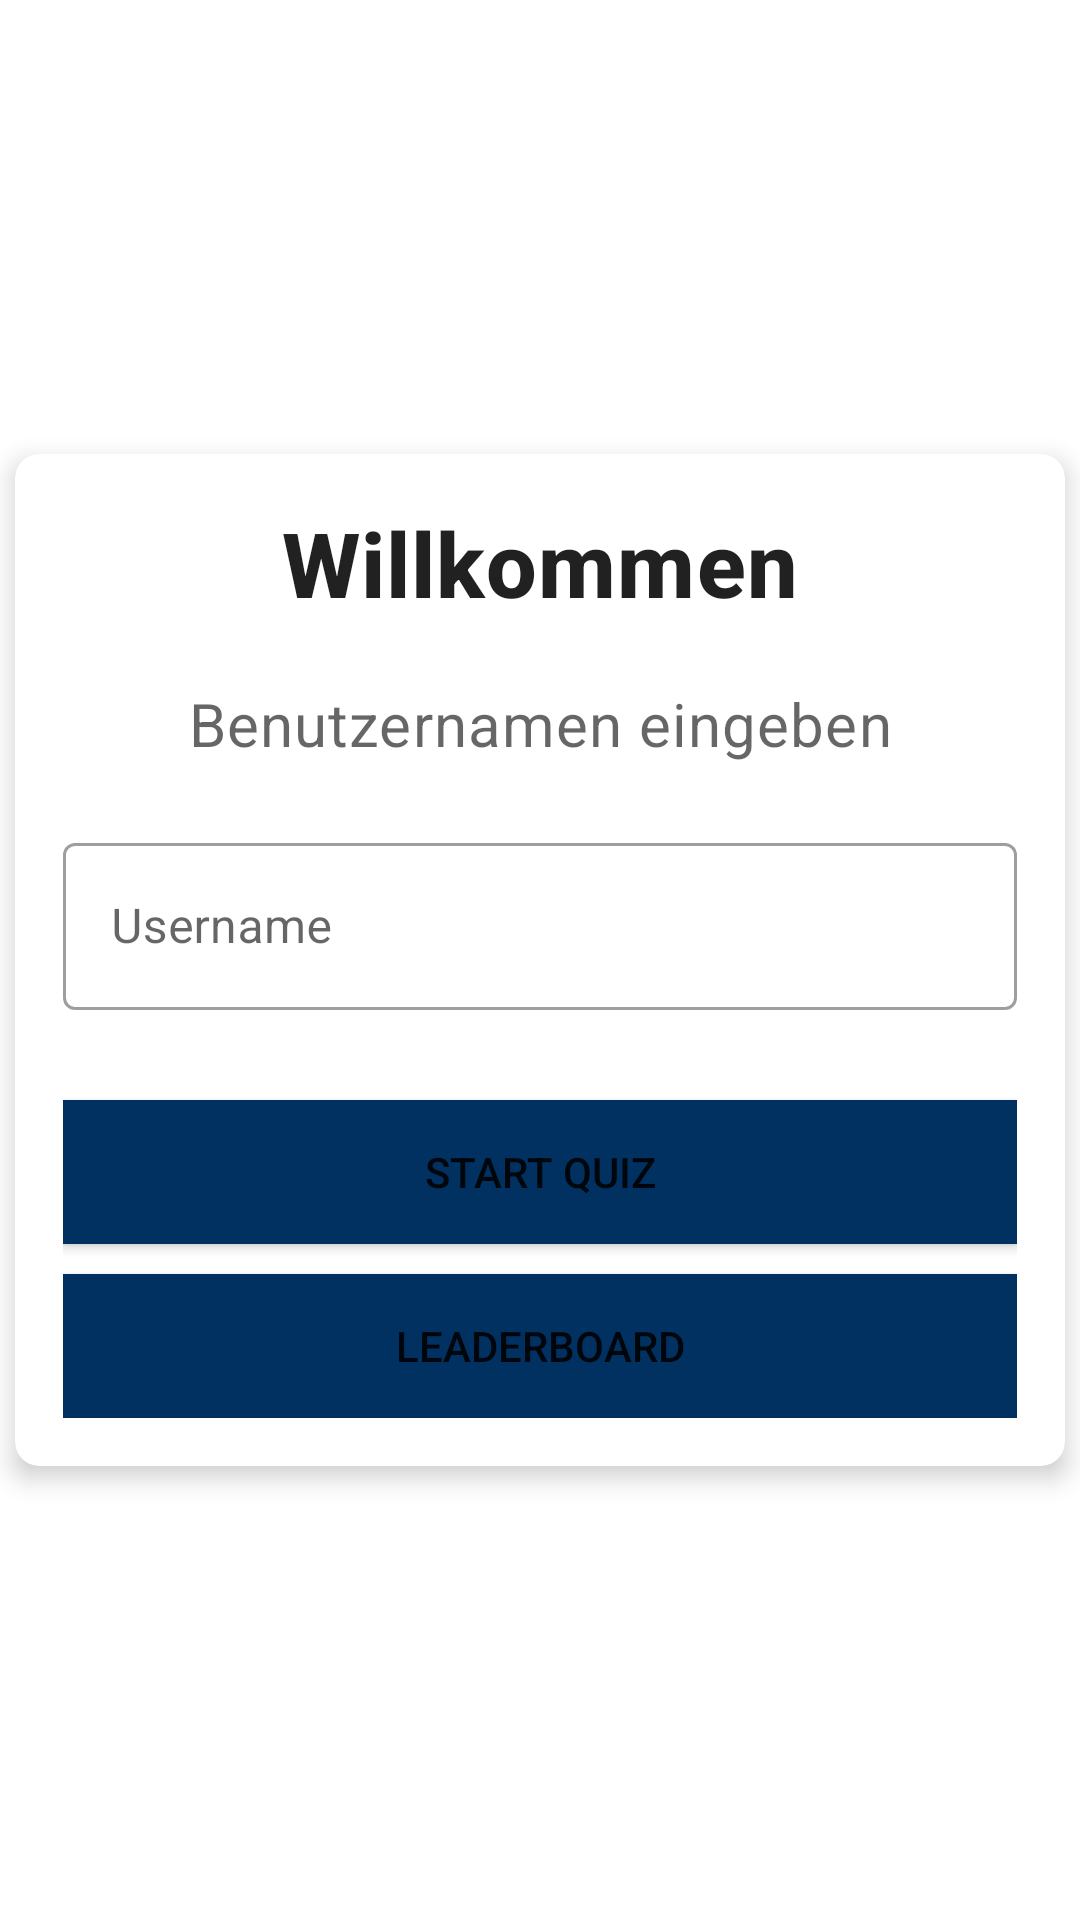

Layout XML and referenced resources for this Android screen:
<!-- AndroidManifest.xml: application theme Theme.QuizIT -->
<!-- res/layout/fragment_host.xml -->
<?xml version="1.0" encoding="utf-8"?>
<androidx.constraintlayout.widget.ConstraintLayout xmlns:android="http://schemas.android.com/apk/res/android"
    xmlns:app="http://schemas.android.com/apk/res-auto"
    xmlns:tools="http://schemas.android.com/tools"
    android:layout_width="match_parent"
    android:layout_height="match_parent"
    android:background="@drawable/ic_bg"
    tools:context=".fragments.HostFragment">

        <TextView
            android:id="@+id/app_name"
            android:layout_width="match_parent"
            android:layout_height="wrap_content"
            android:layout_marginBottom="8dp"
            android:text="@string/app_name"
            android:textAlignment="center"
            android:textColor="@color/white"
            android:textSize="90sp"
            android:textStyle="bold"
            app:layout_constraintBottom_toBottomOf="parent"
            app:layout_constraintBottom_toTopOf="@+id/card"
            app:layout_constraintEnd_toEndOf="parent"
            app:layout_constraintStart_toStartOf="parent" />

        <com.google.android.material.card.MaterialCardView
            android:id="@+id/card"
            android:layout_width="350dp"
            android:layout_height="wrap_content"
            android:layout_margin="8dp"
            android:layout_marginStart="20dp"
            android:layout_marginEnd="20dp"
            app:cardCornerRadius="8dp"
            app:cardElevation="5dp"
            app:layout_constraintBottom_toBottomOf="parent"
            app:layout_constraintEnd_toEndOf="parent"
            app:layout_constraintStart_toStartOf="parent"
            app:layout_constraintTop_toTopOf="parent">

                <androidx.constraintlayout.widget.ConstraintLayout
                    android:layout_width="match_parent"
                    android:layout_height="match_parent"
                    android:padding="16dp">

                        <TextView
                            android:id="@+id/welcome_message"
                            android:layout_width="wrap_content"
                            android:layout_height="wrap_content"
                            android:text="@string/welcome"
                            android:textAppearance="?attr/textAppearanceHeadline6"
                            android:textSize="30sp"
                            android:textStyle="bold"
                            app:layout_constraintBottom_toTopOf="@+id/username"
                            app:layout_constraintEnd_toEndOf="parent"
                            app:layout_constraintStart_toStartOf="parent"
                            app:layout_constraintTop_toTopOf="parent" />

                        <TextView
                            android:id="@+id/username"
                            android:layout_width="wrap_content"
                            android:layout_height="wrap_content"
                            android:layout_marginTop="20dp"
                            android:text="@string/username_input_text"
                            android:textAppearance="?attr/textAppearanceBody2"
                            android:textColor="?android:attr/textColorSecondary"
                            android:textSize="20sp"
                            app:layout_constraintEnd_toEndOf="parent"
                            app:layout_constraintStart_toStartOf="parent"
                            app:layout_constraintTop_toBottomOf="@+id/welcome_message" />

                        <com.google.android.material.textfield.TextInputLayout
                            android:id="@+id/textInputLayout"
                            style="@style/Widget.MaterialComponents.TextInputLayout.OutlinedBox"
                            android:layout_width="match_parent"
                            android:layout_height="wrap_content"
                            android:layout_marginTop="48dp"
                            app:layout_constraintBottom_toTopOf="@+id/start_button"
                            app:layout_constraintEnd_toEndOf="parent"
                            app:layout_constraintStart_toStartOf="parent"
                            app:layout_constraintTop_toTopOf="@+id/username">

                                <androidx.appcompat.widget.AppCompatEditText
                                    android:id="@+id/textbox_name"
                                    android:layout_width="match_parent"
                                    android:layout_height="wrap_content"
                                    android:hint="@string/username"
                                    app:layout_constraintBottom_toTopOf="@+id/start_button"
                                    app:layout_constraintEnd_toEndOf="parent"
                                    app:layout_constraintStart_toStartOf="parent"
                                    app:layout_constraintTop_toBottomOf="@+id/username" />
                        </com.google.android.material.textfield.TextInputLayout>


                        <Button
                            android:id="@+id/start_button"
                            android:layout_width="match_parent"
                            android:layout_height="wrap_content"
                            android:layout_marginTop="30dp"
                            android:background="@color/blue"
                            android:text="@string/start_quiz"
                            app:layout_constraintEnd_toEndOf="parent"
                            app:layout_constraintStart_toStartOf="parent"
                            app:layout_constraintTop_toBottomOf="@+id/textInputLayout" />

                        <Button
                            android:id="@+id/leaderboard_button"
                            android:layout_width="match_parent"
                            android:layout_height="wrap_content"
                            android:layout_marginTop="10dp"
                            android:background="@color/blue"
                            android:text="@string/leaderboard"
                            app:layout_constraintBottom_toBottomOf="parent"
                            app:layout_constraintEnd_toEndOf="parent"
                            app:layout_constraintStart_toStartOf="parent"
                            app:layout_constraintTop_toBottomOf="@+id/start_button" />

                </androidx.constraintlayout.widget.ConstraintLayout>
        </com.google.android.material.card.MaterialCardView>
</androidx.constraintlayout.widget.ConstraintLayout>
<!-- resources referenced by this layout -->
<resources>
  <color name="blue">#013161</color>
  <color name="white">#FFFFFFFF</color>
  <string name="app_name">QuizIT</string>
  <string name="leaderboard">Leaderboard</string>
  <string name="start_quiz">Start Quiz</string>
  <string name="username">Username</string>
  <string name="username_input_text">Benutzernamen eingeben</string>
  <string name="welcome">Willkommen</string>
  <style name="Theme.QuizIT" parent="Theme.MaterialComponents.DayNight.DarkActionBar">
          
          <item name="colorPrimary">@color/blue</item>
          <item name="colorPrimaryVariant">@color/purple_700</item>
          <item name="colorOnPrimary">@color/white</item>
          
          <item name="colorSecondary">@color/teal_200</item>
          <item name="colorSecondaryVariant">@color/teal_700</item>
          <item name="colorOnSecondary">@color/black</item>
          
          <item name="android:statusBarColor" tools:targetApi="l">?attr/colorPrimaryVariant</item>
          
      </style>
  <color name="purple_700">#FF3700B3</color>
  <color name="teal_200">#FF03DAC5</color>
  <color name="teal_700">#FF018786</color>
  <color name="black">#FF000000</color>
</resources>
